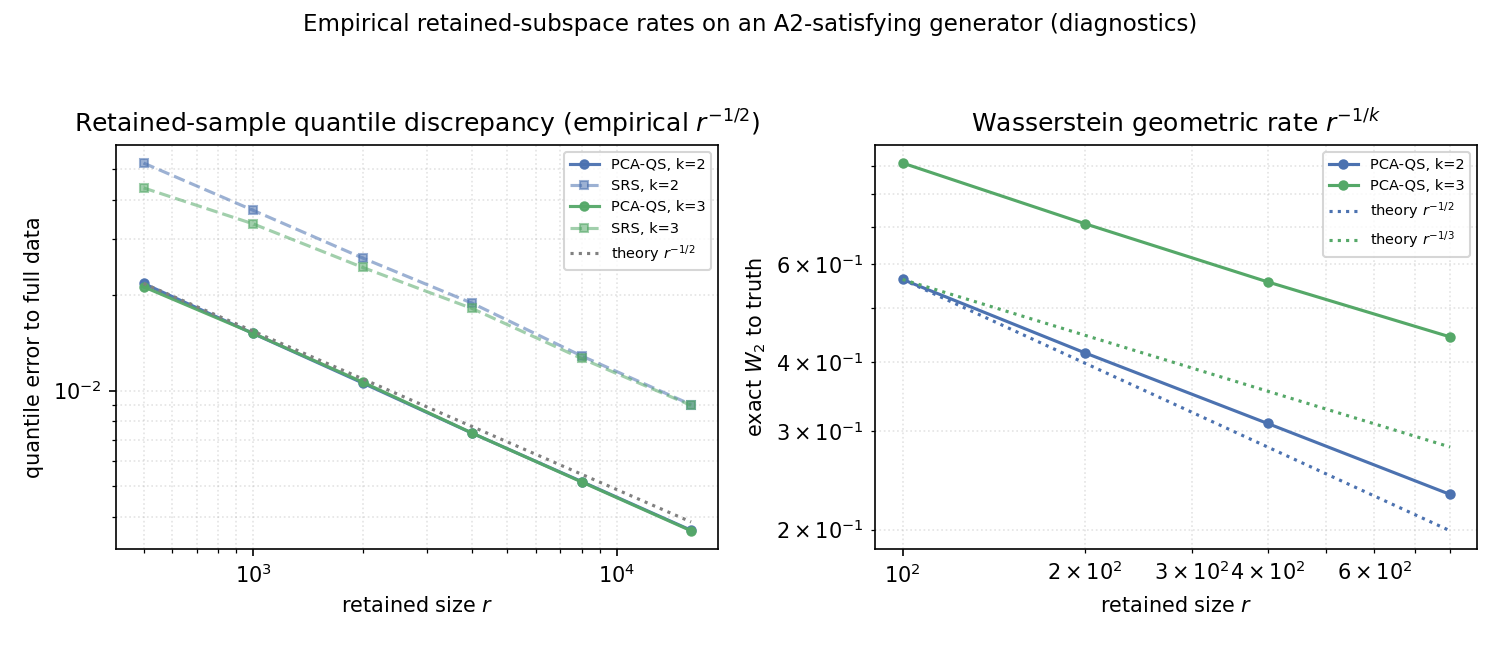

Source data for this figure (header and first rows):
k, n, method, metric, value
2, 500, PCA-QS, quantile_error, 0.0218
2, 500, SRS, quantile_error, 0.05228
2, 1000, PCA-QS, quantile_error, 0.01515
2, 1000, SRS, quantile_error, 0.03709
2, 2000, PCA-QS, quantile_error, 0.01057
2, 2000, SRS, quantile_error, 0.02622
2, 4000, PCA-QS, quantile_error, 0.007344
2, 4000, SRS, quantile_error, 0.01888
2, 8000, PCA-QS, quantile_error, 0.005169
2, 8000, SRS, quantile_error, 0.01287
2, 16000, PCA-QS, quantile_error, 0.003627
2, 16000, SRS, quantile_error, 0.009037
3, 500, PCA-QS, quantile_error, 0.02128
3, 500, SRS, quantile_error, 0.04364
3, 1000, PCA-QS, quantile_error, 0.01517
3, 1000, SRS, quantile_error, 0.03361
3, 2000, PCA-QS, quantile_error, 0.01065
3, 2000, SRS, quantile_error, 0.0245
3, 4000, PCA-QS, quantile_error, 0.00735
3, 4000, SRS, quantile_error, 0.01817
3, 8000, PCA-QS, quantile_error, 0.005153
3, 8000, SRS, quantile_error, 0.01263
3, 16000, PCA-QS, quantile_error, 0.003613
3, 16000, SRS, quantile_error, 0.008985
2, 100, PCA-QS, W2_exact, 0.5627
2, 200, PCA-QS, W2_exact, 0.4152
2, 400, PCA-QS, W2_exact, 0.3101
2, 800, PCA-QS, W2_exact, 0.2312
3, 100, PCA-QS, W2_exact, 0.9108
3, 200, PCA-QS, W2_exact, 0.7085
3, 400, PCA-QS, W2_exact, 0.5571
3, 800, PCA-QS, W2_exact, 0.4437
